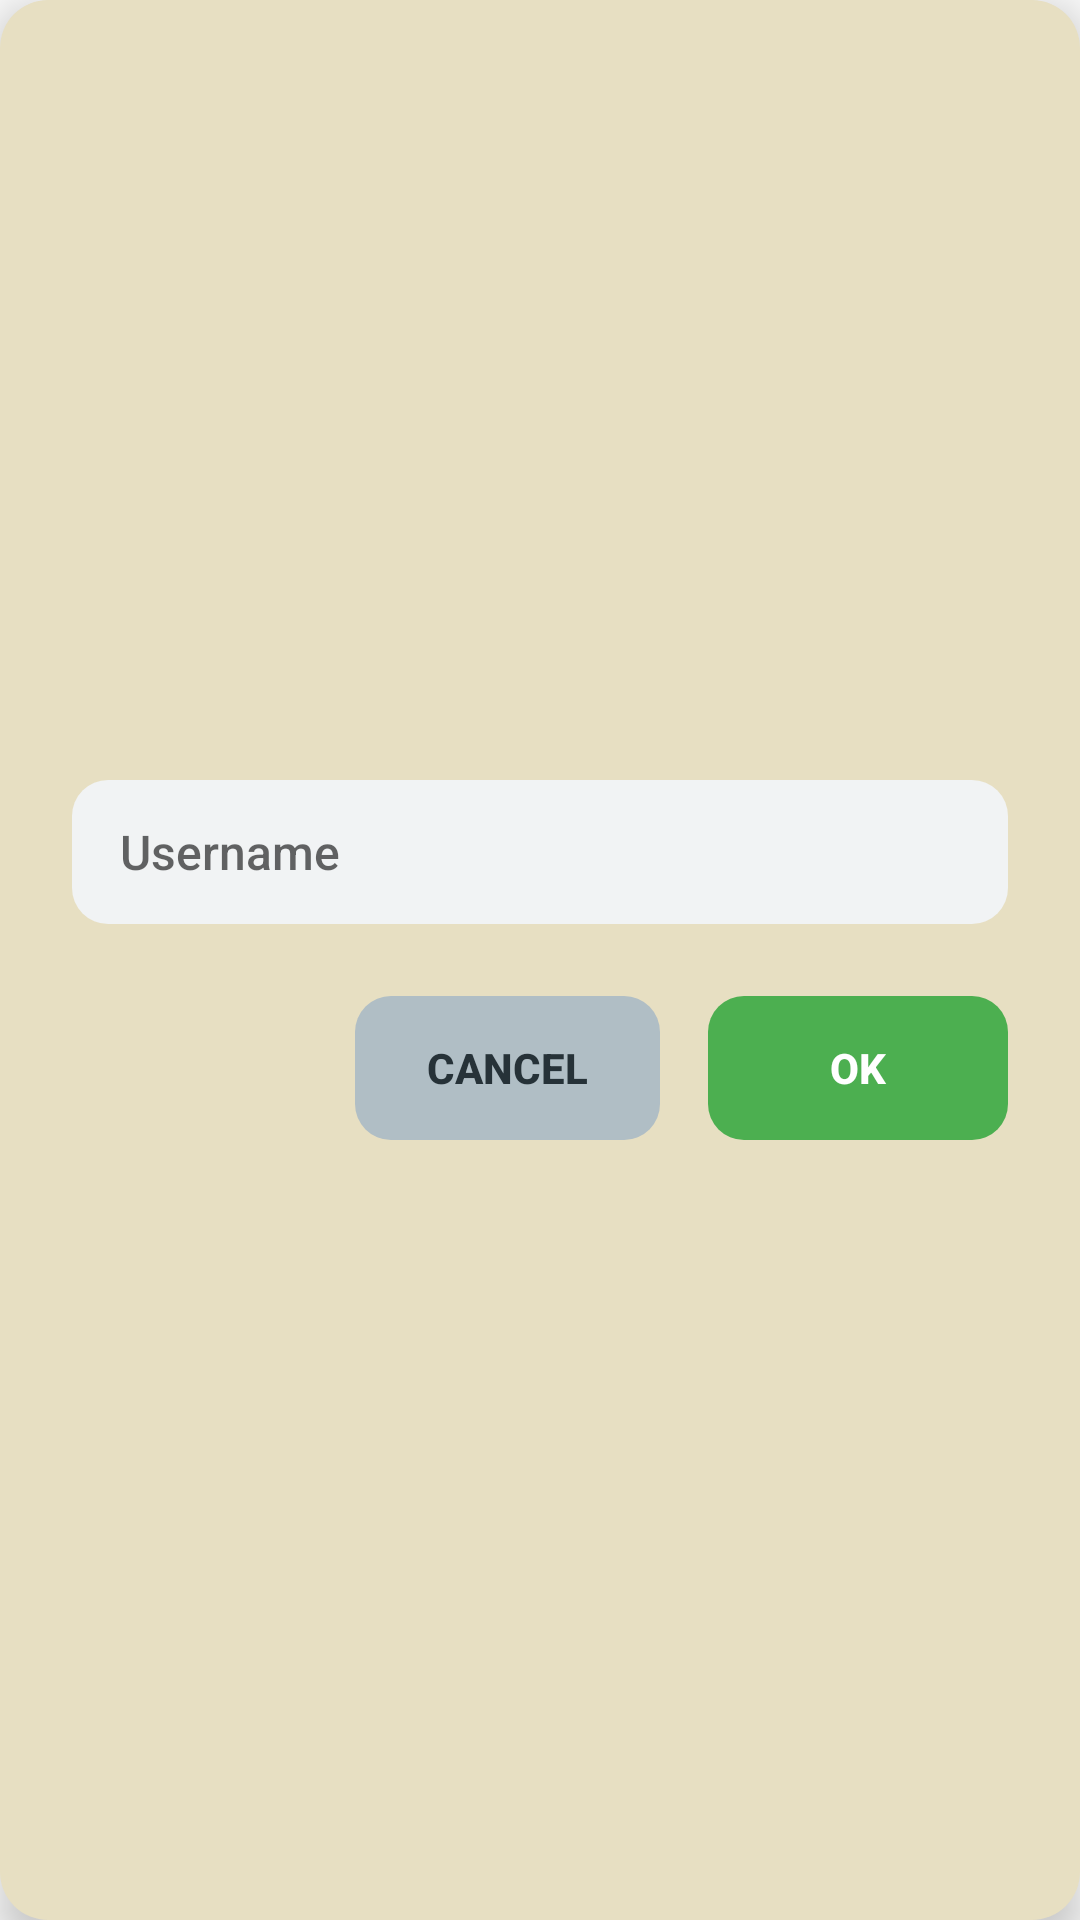

Produce the Android XML layout that renders to this screen, including the resource entries it uses.
<!-- AndroidManifest.xml: application theme Theme.AppCompat.Light.NoActionBar.FullScreen -->
<!-- res/layout/dialog_add_user.xml -->
<LinearLayout xmlns:android="http://schemas.android.com/apk/res/android"
    android:layout_width="300dp"
    android:layout_height="wrap_content"
    android:background="@drawable/dialog_background"
    android:orientation="vertical"
    android:padding="24dp"
    android:gravity="center"
    android:elevation="8dp"
    android:clipToPadding="false">

    <EditText
        android:id="@+id/editUsername"
        android:layout_width="match_parent"
        android:layout_height="48dp"
        android:hint="Username"
        android:background="@drawable/edittext_background"
        android:paddingStart="16dp"
        android:paddingEnd="16dp"
        android:textColor="#212121"
        android:textSize="16sp"
        android:inputType="textPersonName"
        android:fontFamily="sans-serif-medium"
        android:layout_marginBottom="24dp"
        android:gravity="center_vertical" />

    <LinearLayout
        android:layout_width="match_parent"
        android:layout_height="wrap_content"
        android:orientation="horizontal"
        android:gravity="end">

        <Button
            android:id="@+id/btnCancel"
            android:layout_width="wrap_content"
            android:layout_height="48dp"
            android:layout_marginEnd="16dp"
            android:background="@drawable/btn_rounded"
            android:backgroundTint="#B0BEC5"
            android:minWidth="100dp"
            android:paddingHorizontal="24dp"
            android:text="Cancel"
            android:textColor="#263238"
            android:textStyle="bold" />

        <Button
            android:id="@+id/btnContinue"
            android:layout_width="wrap_content"
            android:layout_height="match_parent"
            android:background="@drawable/btn_rounded"
            android:backgroundTint="#4CAF50"
            android:minWidth="100dp"
            android:paddingHorizontal="24dp"
            android:text="ok"
            android:textColor="#FFFFFF"
            android:textStyle="bold" />
    </LinearLayout>
</LinearLayout>
<!-- resources referenced by this layout -->
<resources>
  <!-- drawable btn_rounded (drawable) -->
  <ripple xmlns:android="http://schemas.android.com/apk/res/android"
      android:color="#33000000">
      <item>
          <shape android:shape="rectangle">
              <solid android:color="?android:backgroundTint" />
              <corners android:radius="12dp" />
          </shape>
      </item>
  </ripple>
  <!-- drawable dialog_background (drawable) -->
  <shape xmlns:android="http://schemas.android.com/apk/res/android" android:shape="rectangle">
      <solid android:color="#e7dfc2" />
      <corners android:radius="16dp" />
  </shape>
  <!-- drawable edittext_background (drawable) -->
  <shape xmlns:android="http://schemas.android.com/apk/res/android" android:shape="rectangle">
      <solid android:color="#F1F3F4" />
      <corners android:radius="12dp" />
  </shape>
  <style name="Theme.AppCompat.Light.NoActionBar.FullScreen" parent="@style/Theme.AppCompat.Light.NoActionBar">
          <item name="android:windowNoTitle">true</item>
          <item name="android:windowActionBar">false</item>
          <item name="android:windowFullscreen">true</item>
          <item name="android:windowContentOverlay">@null</item>
      </style>
</resources>
